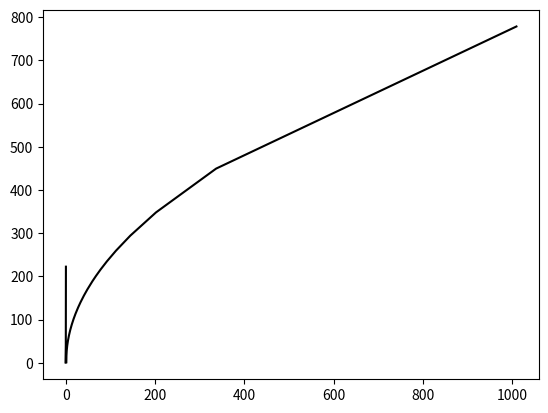

Write the Python code that produced this figure.
import numpy as np
import matplotlib.pyplot as plt

class Graper:

    def __init__(self):
        self.fig, (self.ax1) =plt.subplots(1,1)
        self.fig.canvas.manager.set_window_title('grapher')

    def f(self,x:float):
        return (1/(255**2)+(x*600-(1/x*500)))**(1/2)

    def createGraph(self,a,b,line):
        distance = abs(a-b)
        #draw fucntion
        x = np.linspace(-distance,distance,100000)
        x = 1/x
        y = self.f(x)
        self.ax1.plot(x,y, 'black')
        #draw y=0 line
        # self.ax1.plot([-distance,distance],[line,line], color = 'black',linestyle='dashed')
        #draw original range
        self.ax1.plot([a,a],[y.min(),y.max()], color = 'red',linestyle='dashed')
        self.ax1.plot([b,b],[y.min(),y.max()], color = 'red',linestyle='dashed')
        plt.show()
# 91528546.656017
grapher = Graper()
# x=91528546.656017-100000000*np.pi
# print(x)
# print(grapher.f(x))
grapher.createGraph(1,100,1500000)